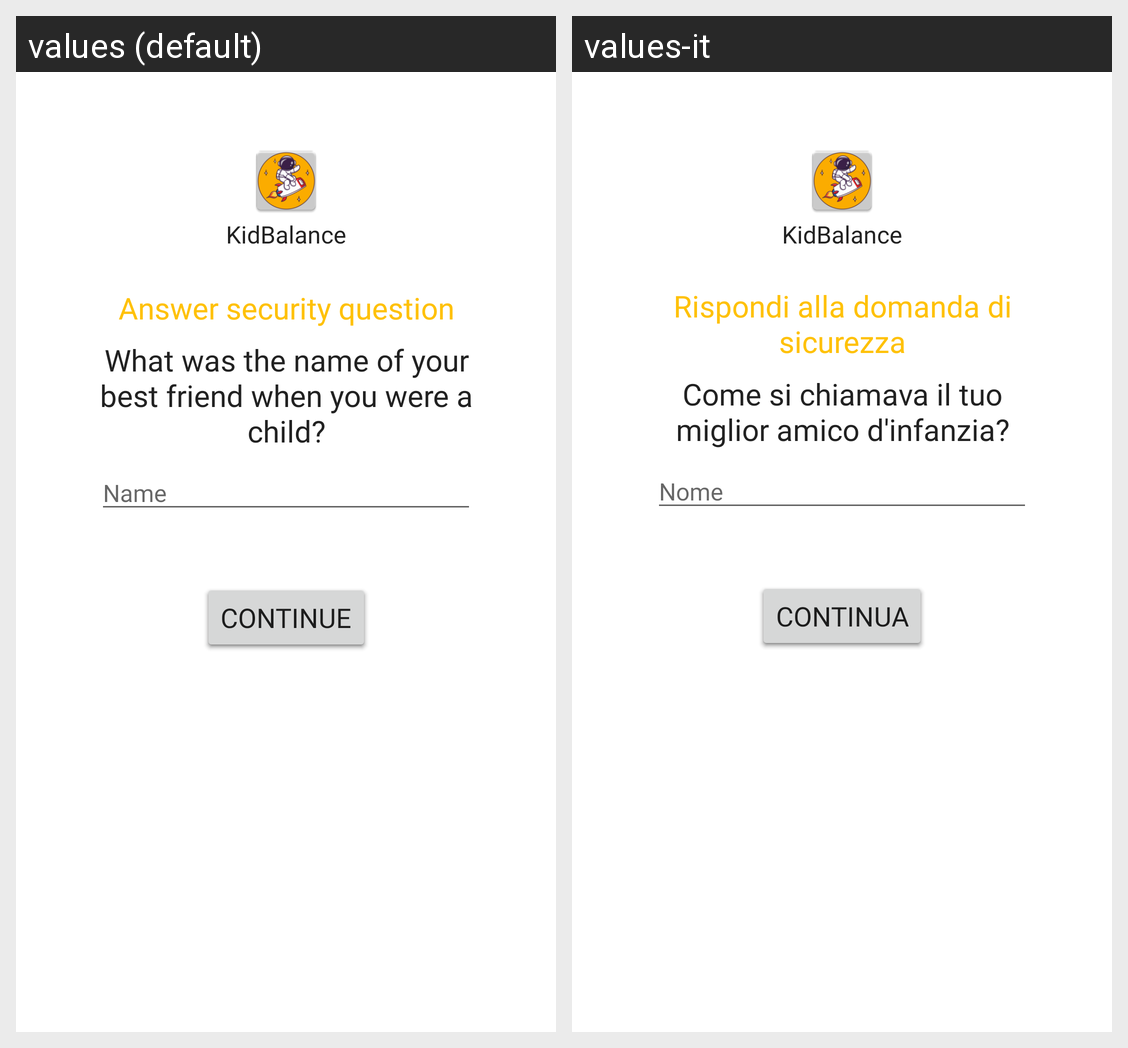

This grid shows one Android layout under two languages. Give, for every string resource on the screen, its name, the default text and each shown locale's text.
Android screen res/layout/fragment_restore_pin.xml rendered under 2 locales, left to right: values (default), values-it. Device: Nexus 5 (rendered at 1080×1920; each locale shown at half size, 540×960, under a caption strip naming it); theme Theme.DIDKidBalanceApplication.
Strings drawn on this screen, with the default value and each locale's value (text and hints the layout hard-codes, and strings that could not be matched under every locale, appear in the picture but are not listed):

NomeApp
  values: KidBalance
  values-it: KidBalance

answer_security_question_intro
  values: Answer security question
  values-it: Rispondi alla domanda di sicurezza

Reset_question
  values: What was the name of your best friend when you were a child?
  values-it: Come si chiamava il tuo miglior amico d'infanzia?

hint_name
  values: Name
  values-it: Nome

btn_continue
  values: Continue
  values-it: Continua
